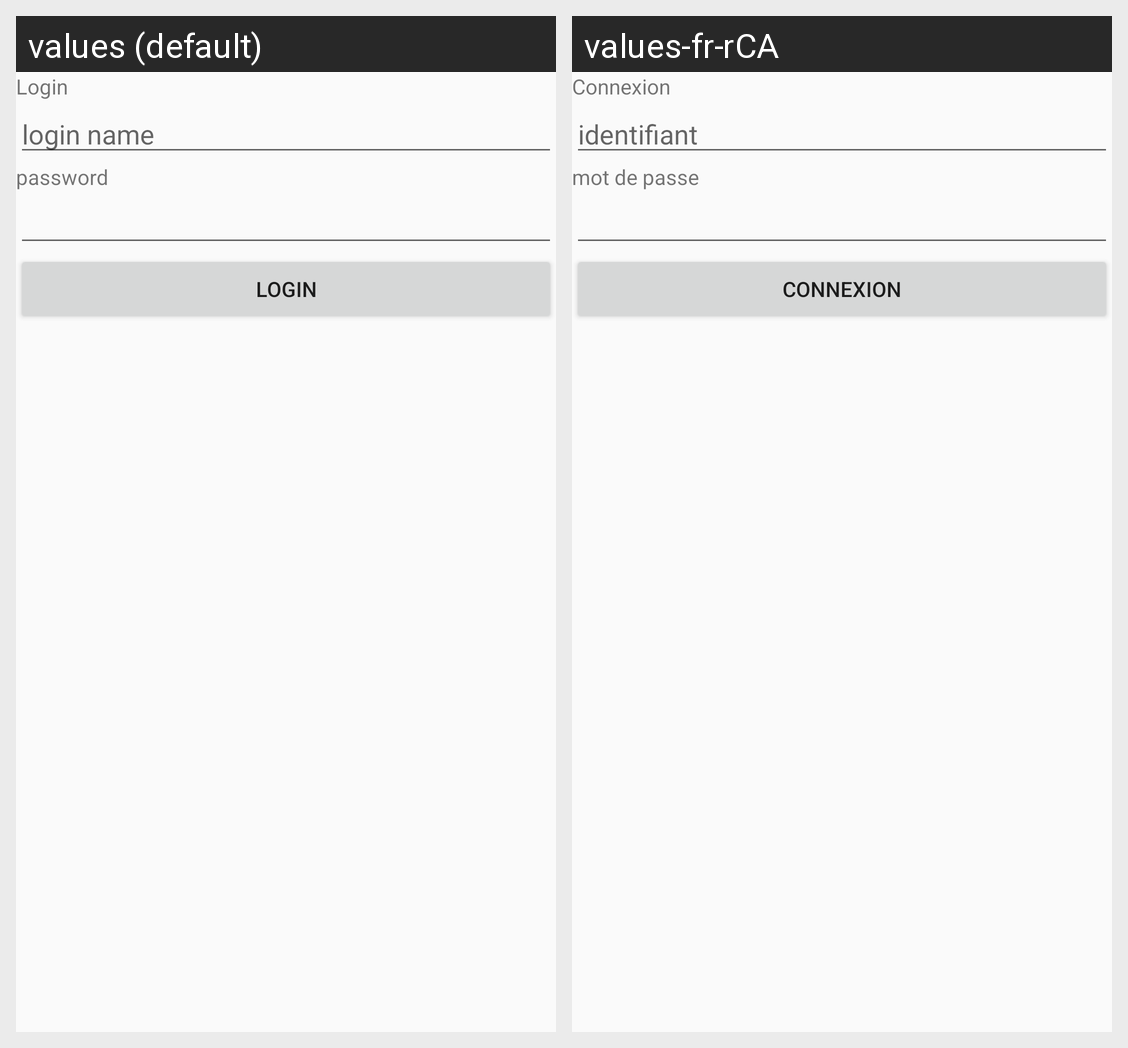

The same Android screen rendered under two of its app's locales, left to right. List the strings drawn on it with the default value and each locale's translation.
Android screen res/layout/activity_login.xml rendered under 2 locales, left to right: values (default), values-fr-rCA. Device: Nexus 5 (rendered at 1080×1920; each locale shown at half size, 540×960, under a caption strip naming it); theme Theme.AndroidAssignment.
Strings drawn on this screen, with the default value and each locale's value (text and hints the layout hard-codes, and strings that could not be matched under every locale, appear in the picture but are not listed):

login
  values: Login
  values-fr-rCA: Connexion

login_name
  values: login name
  values-fr-rCA: identifiant

password
  values: password
  values-fr-rCA: mot de passe
